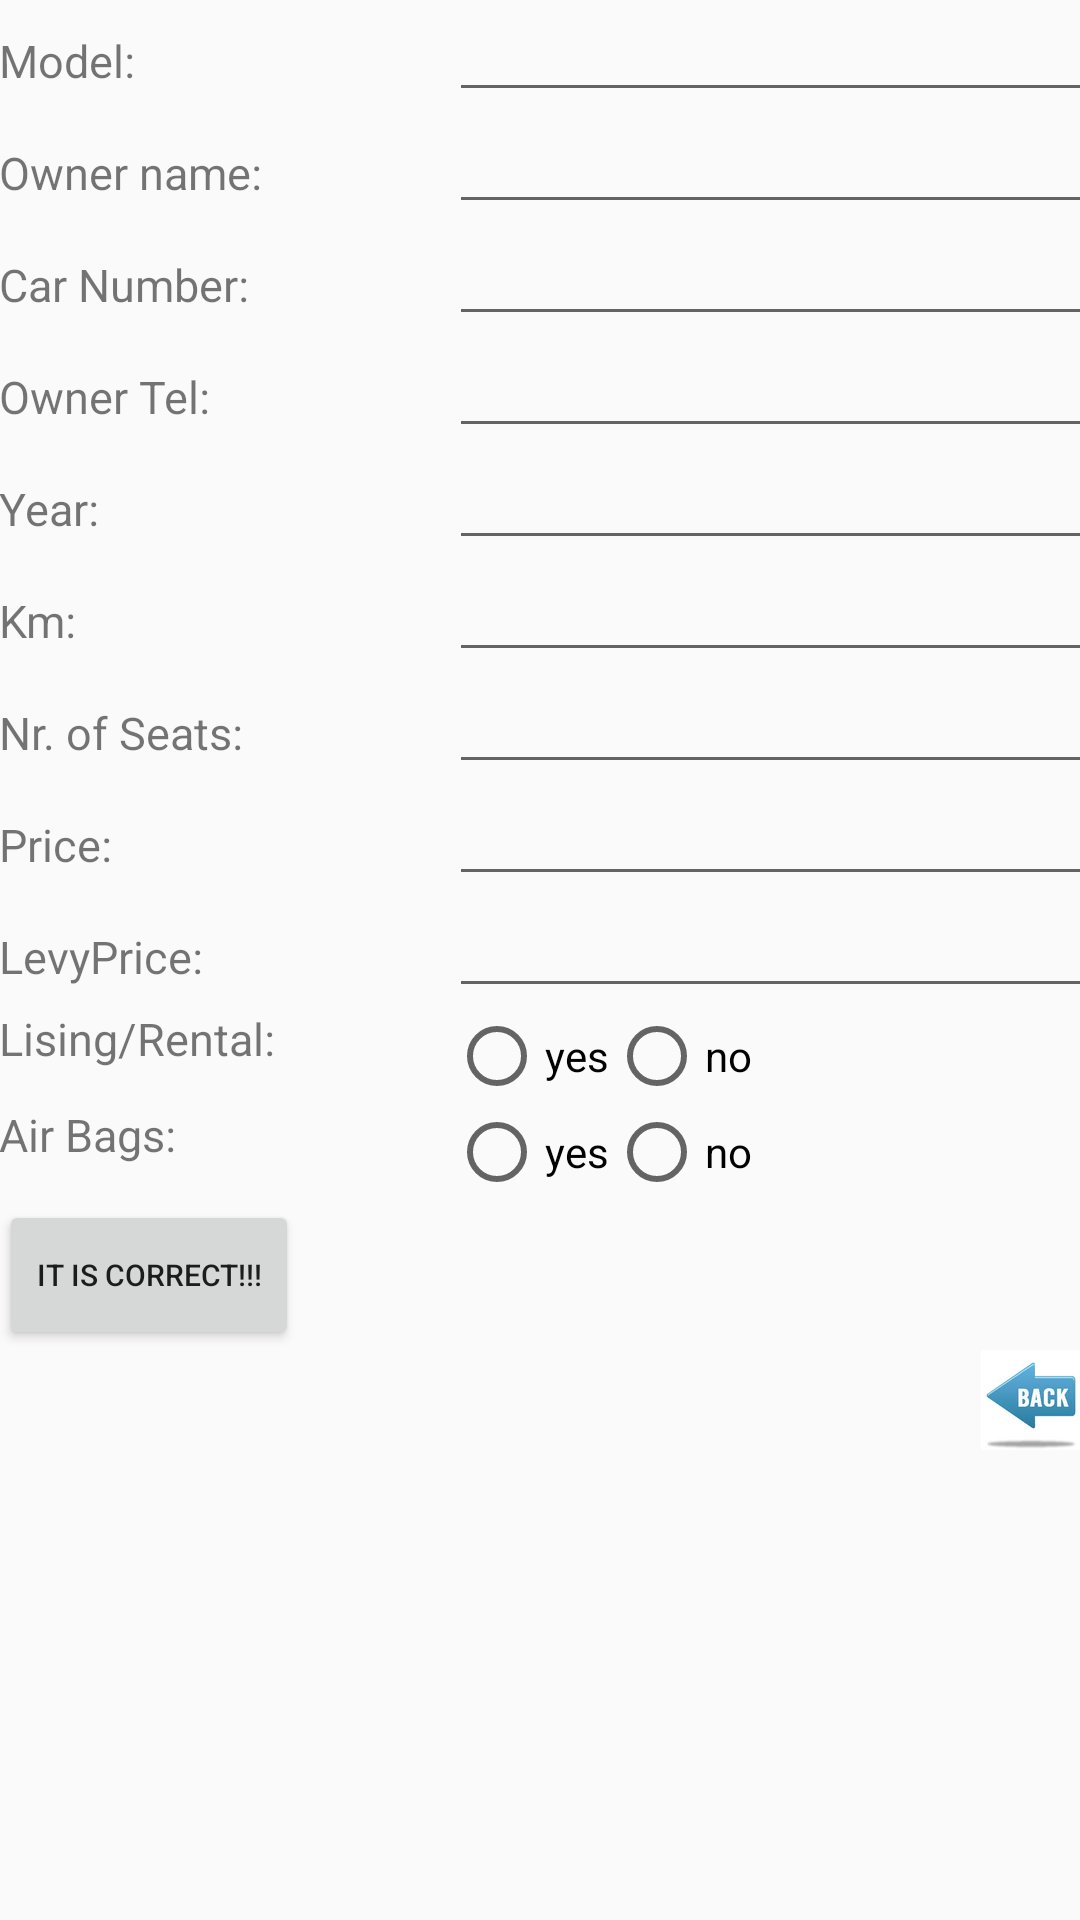

Produce the Android XML layout that renders to this screen, including the resource entries it uses.
<!-- AndroidManifest.xml: application theme AppTheme -->
<!-- res/layout/add_car.xml -->
<LinearLayout xmlns:android="http://schemas.android.com/apk/res/android"
    android:layout_width="match_parent"
    android:layout_height="match_parent"
    android:orientation="vertical"
    android:paddingLeft="@dimen/activity_horizontal_margin"
    android:paddingRight="@dimen/activity_horizontal_margin">

    <LinearLayout
        android:layout_width="wrap_content"
        android:layout_height="wrap_content"
        android:orientation="horizontal">

        <TextView
            android:layout_width="150dp"
            android:layout_height="wrap_content"
            android:inputType="textPersonName"
            android:text="Model:"
            android:textSize="15sp" />

        <EditText
            android:id="@+id/carmodel"
            android:layout_width="250dp"
            android:layout_height="wrap_content"
            android:textSize="15sp" />
    </LinearLayout>

    <LinearLayout
        android:layout_width="wrap_content"
        android:layout_height="wrap_content"
        android:orientation="horizontal">

        <TextView
            android:layout_width="150dp"
            android:layout_height="wrap_content"
            android:text="Owner name:"
            android:textSize="15sp" />

        <EditText
            android:id="@+id/ownername"
            android:layout_width="250dp"
            android:layout_height="wrap_content"
            android:inputType="textPersonName"
            android:textSize="15sp" />
    </LinearLayout>

    <LinearLayout
        android:layout_width="wrap_content"
        android:layout_height="wrap_content"
        android:orientation="horizontal">

        <TextView
            android:layout_width="150dp"
            android:layout_height="wrap_content"
            android:text="Car Number:"
            android:textSize="15sp" />

        <EditText
            android:id="@+id/carnumber"
            android:layout_width="250dp"
            android:layout_height="wrap_content"
            android:inputType="phone"
            android:textSize="15sp" />
    </LinearLayout>

    <LinearLayout
        android:layout_width="wrap_content"
        android:layout_height="wrap_content"
        android:orientation="horizontal">

        <TextView
            android:layout_width="150dp"
            android:layout_height="wrap_content"
            android:text="Owner Tel:"
            android:textSize="15sp" />

        <EditText
            android:id="@+id/ownertel"
            android:layout_width="250dp"
            android:layout_height="wrap_content"
            android:inputType="phone"
            android:textSize="15sp" />
    </LinearLayout>

    <LinearLayout
        android:layout_width="wrap_content"
        android:layout_height="wrap_content"
        android:orientation="horizontal">

        <TextView
            android:layout_width="150dp"
            android:layout_height="wrap_content"
            android:text="Year:"
            android:textSize="15sp" />

        <EditText
            android:id="@+id/caryear"
            android:layout_width="250dp"
            android:layout_height="wrap_content"
            android:inputType="phone"
            android:textSize="15sp" />
    </LinearLayout>

    <LinearLayout
        android:layout_width="wrap_content"
        android:layout_height="wrap_content"
        android:orientation="horizontal">

        <TextView
            android:layout_width="150dp"
            android:layout_height="wrap_content"
            android:text="Km:"
            android:textSize="15sp" />

        <EditText
            android:id="@+id/km"
            android:layout_width="250dp"
            android:layout_height="wrap_content"
            android:inputType="phone"
            android:textSize="15sp" />
    </LinearLayout>

    <LinearLayout
        android:layout_width="wrap_content"
        android:layout_height="wrap_content"
        android:orientation="horizontal">

        <TextView
            android:layout_width="150dp"
            android:layout_height="wrap_content"
            android:text="Nr. of Seats:"
            android:textSize="15sp" />

        <EditText
            android:id="@+id/nrseats"
            android:layout_width="250dp"
            android:layout_height="wrap_content"
            android:inputType="phone"
            android:textSize="15sp" />
    </LinearLayout>

    <LinearLayout
        android:layout_width="wrap_content"
        android:layout_height="wrap_content"
        android:orientation="horizontal">

        <TextView
            android:layout_width="150dp"
            android:layout_height="wrap_content"
            android:text="Price:"
            android:textSize="15sp" />

        <EditText
            android:id="@+id/price"
            android:layout_width="250dp"
            android:layout_height="wrap_content"
            android:inputType="phone"
            android:textSize="15sp" />
    </LinearLayout>

    <LinearLayout
        android:layout_width="wrap_content"
        android:layout_height="wrap_content"
        android:orientation="horizontal">

        <TextView
            android:layout_width="150dp"
            android:layout_height="wrap_content"
            android:text="LevyPrice:"
            android:textSize="15sp" />

        <EditText
            android:id="@+id/levyprice"
            android:layout_width="250dp"
            android:layout_height="wrap_content"
            android:inputType="phone"
            android:textSize="15sp" />
    </LinearLayout>

    <LinearLayout
        android:layout_width="wrap_content"
        android:layout_height="wrap_content"
        android:orientation="horizontal">

        <TextView
            android:layout_width="150dp"
            android:layout_height="wrap_content"
            android:text="Lising/Rental:"
            android:textSize="15sp" />

        <RadioGroup xmlns:android="http://schemas.android.com/apk/res/android"
            android:layout_width="fill_parent"
            android:layout_height="wrap_content"
            android:orientation="horizontal">

            <RadioButton
                android:id="@+id/btnyes1"
                android:layout_width="wrap_content"
                android:layout_height="wrap_content"
                android:onClick="onClick"
                android:text="yes" />

            <RadioButton
                android:id="@+id/btnno1"
                android:layout_width="wrap_content"
                android:layout_height="wrap_content"
                android:onClick="onClick"
                android:text="no" />
        </RadioGroup>
    </LinearLayout>

    <LinearLayout
        android:layout_width="wrap_content"
        android:layout_height="wrap_content"
        android:orientation="horizontal">

        <TextView
            android:layout_width="150dp"
            android:layout_height="wrap_content"
            android:text="Air Bags:"
            android:textSize="15sp" />

        <RadioGroup xmlns:android="http://schemas.android.com/apk/res/android"
            android:layout_width="fill_parent"
            android:layout_height="wrap_content"
            android:orientation="horizontal">

            <RadioButton
                android:id="@+id/btnyes2"
                android:layout_width="wrap_content"
                android:layout_height="wrap_content"
                android:onClick="onClick"
                android:text="yes" />

            <RadioButton
                android:id="@+id/btnno2"
                android:layout_width="wrap_content"
                android:layout_height="wrap_content"
                android:onClick="onClick"
                android:text="no" />
        </RadioGroup>
    </LinearLayout>

    <LinearLayout
        android:layout_width="wrap_content"
        android:layout_height="wrap_content"
        android:layout_gravity="left"
        android:orientation="horizontal">

        <Button
            android:id="@+id/btnDone"
            android:layout_width="100dp"
            android:layout_height="50dp"

            android:onClick="onClick"
            android:text="IT IS CORRECT!!!"
            android:textSize="10dp" />
        </LinearLayout>
        <LinearLayout
            android:layout_width="wrap_content"
            android:layout_height="wrap_content"
            android:layout_gravity="right"
            android:orientation="horizontal">
            <ImageView
                android:layout_width="wrap_content"
                android:layout_height="wrap_content"
                android:id="@+id/back"
                android:onClick="btnReturn"
                android:src="@drawable/backicon"
                />

    </LinearLayout>

</LinearLayout>
<!-- resources referenced by this layout -->
<resources>
  <!-- drawable backicon: png bitmap (drawable-xxhdpi, 8672 bytes) -->
  <style name="AppTheme" parent="Theme.AppCompat.Light.DarkActionBar">
          
      </style>
</resources>
